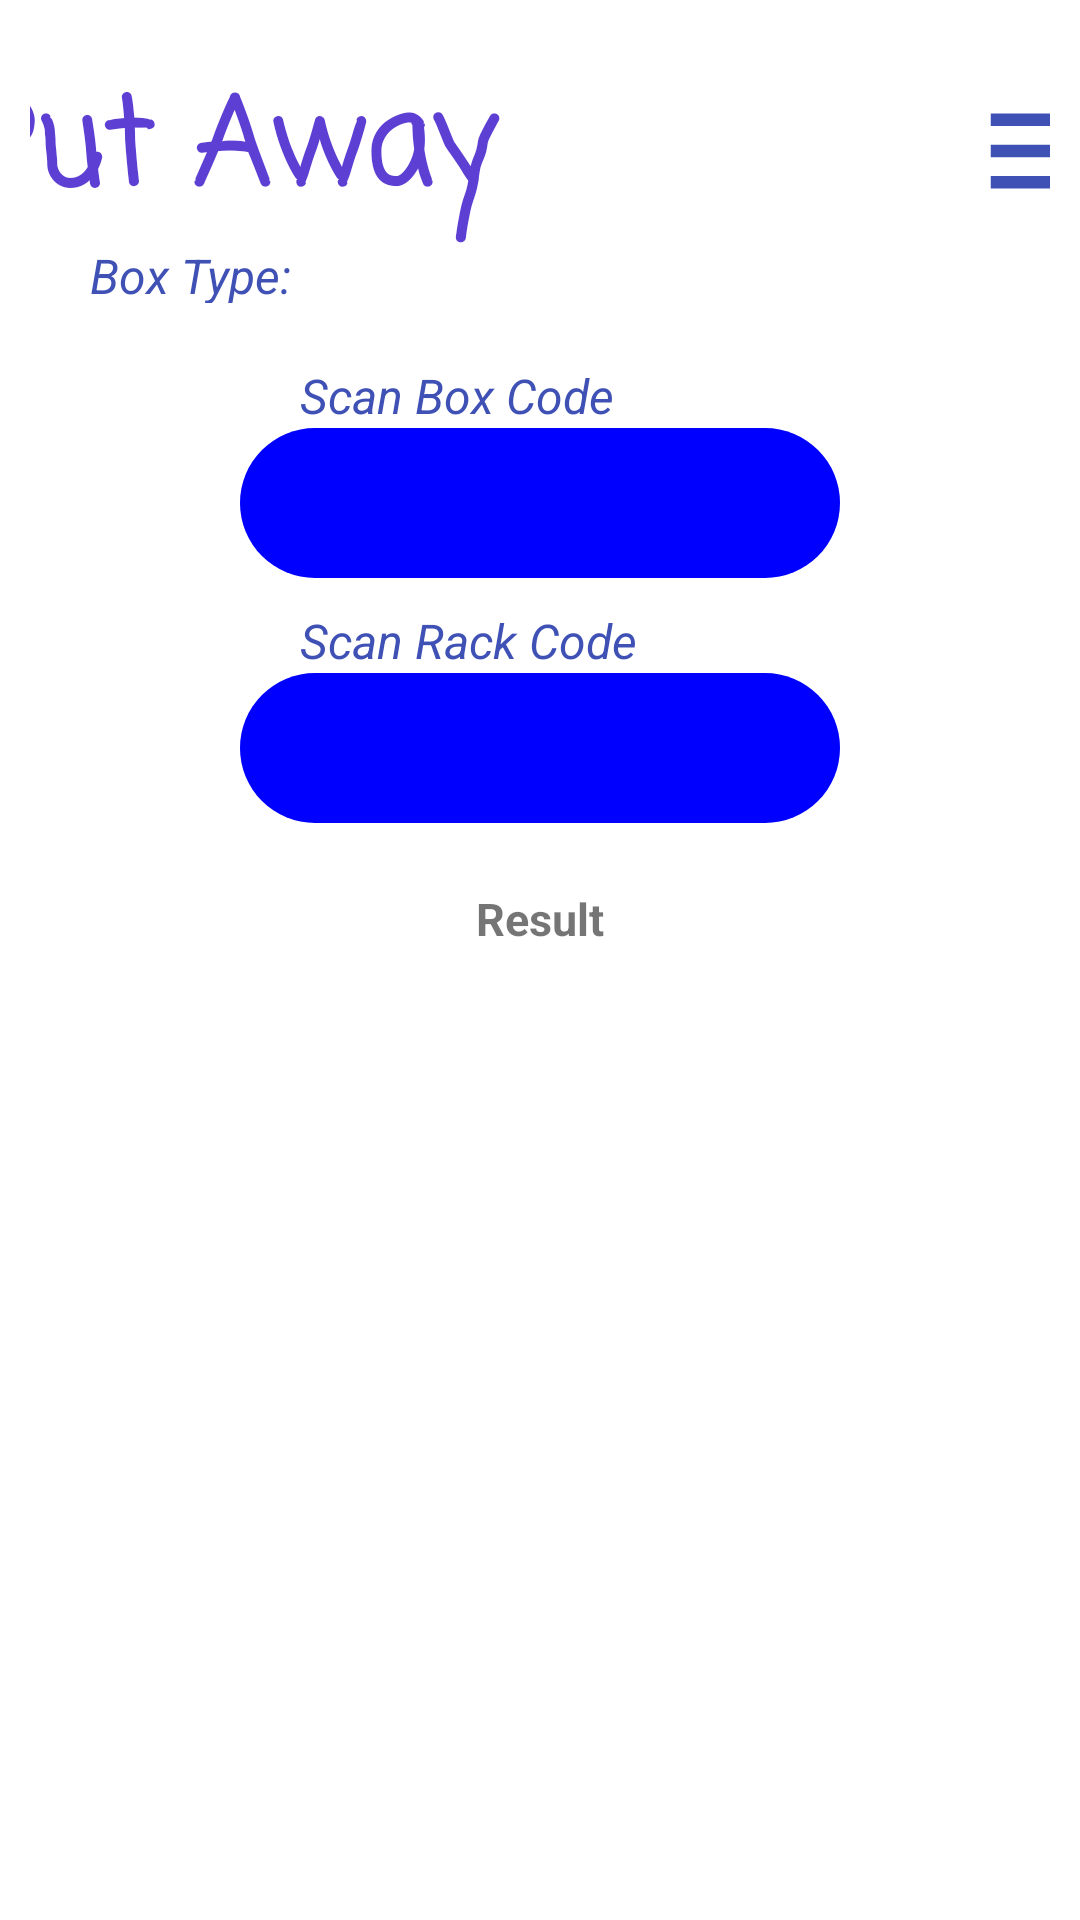

Reconstruct the res/layout file that produces this screen, plus the resources it refers to.
<!-- AndroidManifest.xml: application theme AppTheme -->
<!-- res/layout/activity_put_away.xml -->
<?xml version="1.0" encoding="utf-8"?>
<LinearLayout xmlns:android="http://schemas.android.com/apk/res/android"    xmlns:app="http://schemas.android.com/apk/res-auto"
    xmlns:tools="http://schemas.android.com/tools"
    android:id="@+id/activity_scan_rfid"
    android:layout_width="match_parent"
    android:layout_height="match_parent"
    tools:context=".app.bosApp.Transfer.ShipmentActivity"
    android:gravity="center_horizontal"
    android:orientation="vertical"
    android:paddingLeft="10dp"
    android:paddingTop="20dp"
    android:paddingRight="10dp"
    tools:layout_editor_absoluteX="1dp"
    tools:layout_editor_absoluteY="1dp"

    >

    <LinearLayout
        android:layout_width="match_parent"
        android:layout_height="wrap_content"
        android:gravity="center"
        android:orientation="horizontal">

        <TextView
            android:id="@+id/lblTitle"
            android:layout_width="wrap_content"
            android:layout_height="wrap_content"
            android:fontFamily="casual"
            android:gravity="center"
            android:paddingLeft="20dp"
            android:paddingRight="20dp"
            android:text="Put Away           "
            android:textColor="#5D3FD3"
            android:textSize="40sp"
            android:textStyle="bold" />

        <Button
            android:id="@+id/btnPopUp"
            style="@style/Widget.Material3.Button.TonalButton"
            android:layout_width="60dp"
            android:layout_height="60dp"
            android:backgroundTint="#FFFFFF"
            android:paddingLeft="4dp"
            android:paddingRight="4dp"
            android:text="Button"
            app:icon="@drawable/baseline_notes_icon"
            app:iconSize="50dp"
            app:iconTint="#3F51B5" />
    </LinearLayout>
    <TextView
        android:id="@+id/lblType"
        android:layout_width="match_parent"
        android:layout_height="20dp"
        android:paddingLeft="20dp"
        android:text="Box Type: "
        android:textColor="@color/colorPrimary"
        android:textSize="16sp"
        android:textStyle="italic" />
    <LinearLayout
        android:layout_width="200dp"
        android:layout_height="wrap_content"
        android:layout_marginTop="10dp"
        android:gravity="center_vertical"
        android:orientation="vertical"
        android:paddingTop="10dp">
        <TextView
            android:id="@+id/lblBox"
            android:layout_width="170dp"
            android:layout_height="wrap_content"
            android:layout_weight="1"

            android:paddingLeft="20dp"
            android:text="Scan Box Code"
            android:textColor="@color/colorPrimary"
            android:textSize="16sp"
            android:textStyle="italic" />

        <EditText
            android:id="@+id/txtBox"
            android:layout_width="200dp"
            android:layout_height="50dp"
            android:layout_weight="1"
            android:background="@drawable/rounded_corner"
            android:gravity="center"
            android:paddingLeft="10dp"
            android:textColor="#fff"
            android:textSize="24sp" />
    </LinearLayout>

    <LinearLayout
        android:layout_width="200dp"
        android:layout_height="wrap_content"
        android:gravity="center_vertical"
        android:orientation="vertical"
        android:paddingTop="10dp">

        <TextView
            android:id="@+id/lblRack"
            android:layout_width="170dp"
            android:layout_height="wrap_content"
            android:layout_weight="1"

            android:paddingLeft="20dp"
            android:text="Scan Rack Code"
            android:textColor="@color/colorPrimary"
            android:textSize="16sp"
            android:textStyle="italic" />

        <EditText
            android:id="@+id/txtRack"
            android:layout_width="200dp"
            android:layout_height="50dp"
            android:layout_weight="1"
            android:background="@drawable/rounded_corner"
            android:gravity="center"
            android:paddingLeft="10dp"
            android:textColor="#fff"
            android:textSize="24sp" />

        <TextView
            android:id="@+id/lblAssignedRack"
            android:layout_width="match_parent"
            android:layout_height="wrap_content"
            android:layout_weight="1"

            android:paddingRight="20dp"
            android:text=""
            android:textAlignment="textEnd"
            android:textColor="#B10625"
            android:textSize="16sp"
            android:textStyle="italic" />

    </LinearLayout>


    
    
    
    
    
    
    
    
    
    
    

    <TextView
        android:id="@id/lblResult"
        android:layout_width="match_parent"
        android:layout_height="wrap_content"
        android:fontFamily="sans-serif"
        android:gravity="center"
        android:text="Result"
        android:textSize="15dp"
        android:textStyle="bold" />

    <ListView
        android:id="@+id/items_list"
        android:layout_width="match_parent"
        android:layout_height="300dp"
        android:divider="@null"
        android:dividerHeight="0dp" />


    
    
    
    
    
    
    
    
    
    
    


</LinearLayout>
<!-- resources referenced by this layout -->
<resources>
  <color name="colorPrimary">#3F51B5</color>
  <!-- drawable baseline_notes_icon (drawable) -->
  <vector android:autoMirrored="true" android:height="72dp"
      android:tint="?attr/colorControlNormal" android:viewportHeight="24"
      android:viewportWidth="24" android:width="72dp" xmlns:android="http://schemas.android.com/apk/res/android">
      <path android:fillColor="@android:color/white" android:pathData="M3,18h12v-2L3,16v2zM3,6v2h18L21,6L3,6zM3,13h18v-2L3,11v2z"/>
  </vector>
  <!-- drawable rounded_corner (drawable) -->
  <?xml version="1.0" encoding="utf-8"?>
  <shape xmlns:android="http://schemas.android.com/apk/res/android">
      <corners  android:radius="60dp"/>
      <solid android:color="#00f"></solid>
  </shape>
  <style name="AppTheme" parent="Theme.MaterialComponents.DayNight.DarkActionBar">
          
          <item name="colorPrimary">@color/colorPrimary</item>
          <item name="colorPrimaryDark">@color/colorPrimaryDark</item>
          <item name="colorAccent">@color/colorAccent</item>
  
      </style>
  <color name="colorPrimaryDark">#303F9F</color>
  <color name="colorAccent">#FF4081</color>
</resources>
